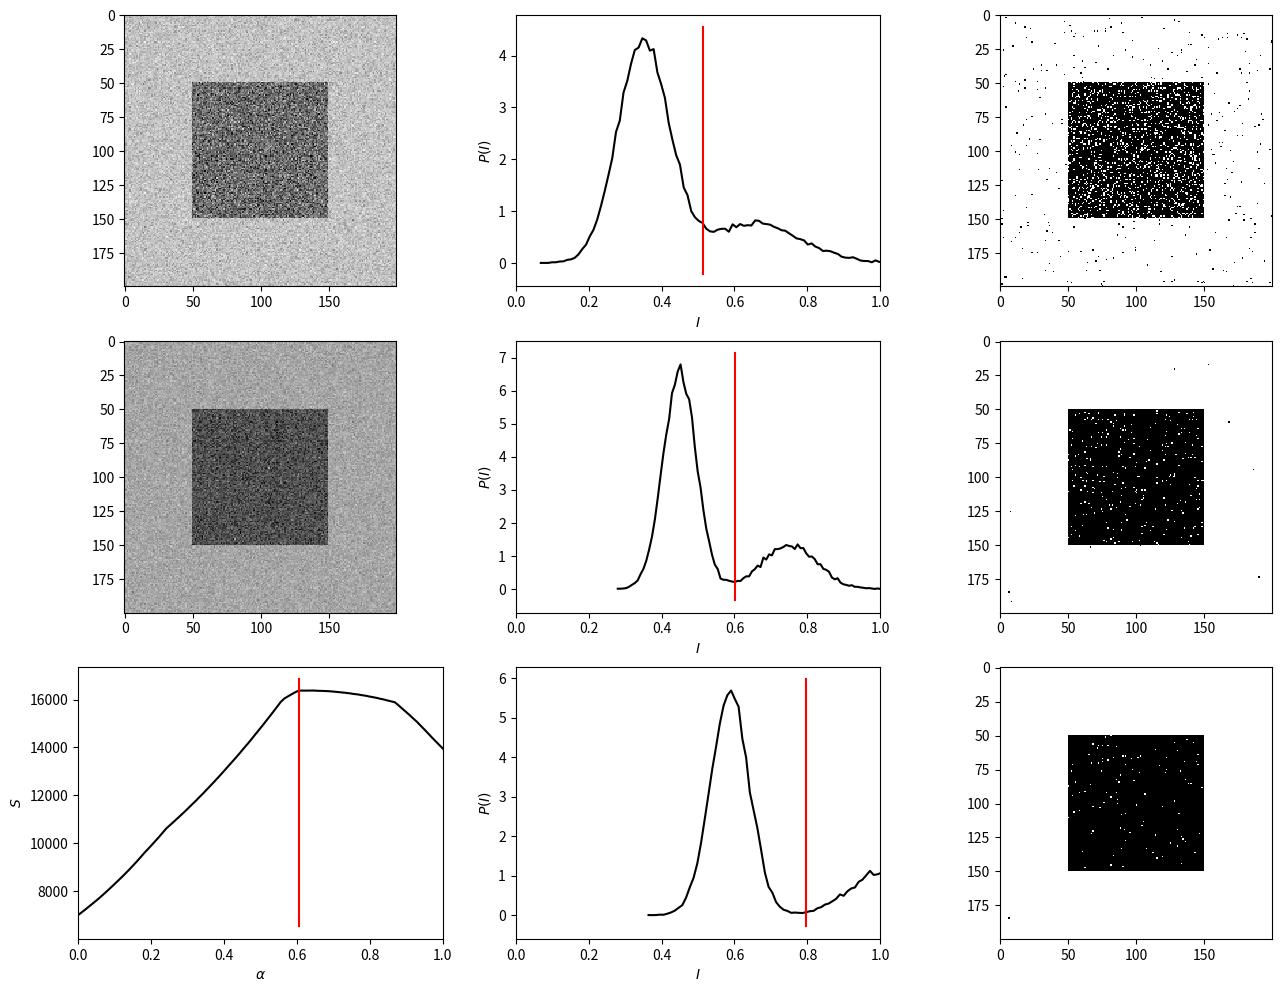

This figure's Python source:
import matplotlib.pyplot as plt
import numpy as np

# ==================================================================================================


def threshold_otsu(image, bins=256):
    r"""
    Return threshold value based on Otsu's method. Code based on
    `Scikit's skimage.filters.threshold_otsu
    <https://github.com/scikit-image/scikit-image/blob/master/skimage/filters/thresholding.py#L230>`_,
    and `Wikipedia <https://en.wikipedia.org/wiki/Otsu's_Method>`_

    :arguments:

      **image** (``<numpy.ndarray>``)
        Two-dimensional greyscale input image.

      **bins** ([``256``] | ``<int>``)
        Number of bins used to calculate histogram. This value is ignored for integer arrays.

    :returns:

      **threshold** (``<float>``)
        Upper threshold value. All pixels with an intensity higher than this value are assumed to be
        foreground.

      **separability** (``<float>``)
        The separability of an image defined as the ratio of the squares of the between-class
        variance and the image's variance.
    """

    assert len(image.shape) == 2
    assert image.min() < image.max()

    # get histogram
    hist, bin_edges = np.histogram(image.ravel(), bins=bins, density=True)
    bin_centers = (bin_edges[:-1] + bin_edges[1:]) / 2.0
    hist = hist.astype(float)

    # class probabilities for all possible thresholds
    weight1 = np.cumsum(hist)
    weight2 = np.cumsum(hist[::-1])[::-1]
    # class means for all possible thresholds
    mean1 = np.cumsum(hist * bin_centers) / weight1
    mean2 = (np.cumsum((hist * bin_centers)[::-1]) / weight2[::-1])[::-1]

    # Clip ends to align class 1 and class 2 variables:
    # The last value of `weight1`/`mean1` should pair with zero values in
    # `weight2`/`mean2`, which do not exist.
    variance12 = weight1[:-1] * weight2[1:] * (mean1[:-1] - mean2[1:]) ** 2

    idx = np.argmax(variance12)
    threshold = bin_centers[:-1][idx]

    separability = variance12[idx] / np.var(image.ravel())

    return (threshold, separability)


# ==================================================================================================

# Dummy image: A

Ia = 0.35 * np.ones((200, 200))
Ia[50:150, 50:150] = 0.65
Ia *= (0.2 * np.random.randn(Ia.size) + 1.0).reshape(Ia.shape)

# Dummy image: B

Ib = 0.45 * np.ones((200, 200))
Ib[50:150, 50:150] = 0.75
Ib *= (0.1 * np.random.randn(Ib.size) + 1.0).reshape(Ib.shape)

# Find optimum weight and construct combined image

alpha = np.linspace(0, 1, 100)

T = np.empty(alpha.shape)
S = np.empty(alpha.shape)

for i, a in enumerate(alpha):
    T[i], S[i] = threshold_otsu(Ia * (1.0 - a) + Ib * a, bins=100)

W = alpha[np.argmax(S)]

img = Ia * (1.0 - W) + Ib

# --------------------------------------------------------------------------------------------------

# Plot
# ----

fig, axes = plt.subplots(ncols=3, nrows=3, figsize=(16, 12))

# Image A
# -------

# image

ax = axes[0, 0]

ax.imshow(Ia, interpolation="nearest", clim=(0, 1), cmap="Greys")

# histogram

P, bin_edges = np.histogram(Ia.ravel(), bins=100, density=True)
x = (bin_edges[:-1] + bin_edges[1:]) / 2.0

threshold, separability = threshold_otsu(Ia, bins=100)

ax = axes[0, 1]

ax.set_xlim([0, 1])
ax.set_xlabel(r"$I$")
ax.set_ylabel(r"$P(I)$")

ax.plot(x, P, color="k")
ax.plot([threshold, threshold], ax.get_ylim(), color="r")

# result

ax = axes[0, 2]

ax.imshow(np.where(Ia < threshold, 0, 1), interpolation="nearest", clim=(0, 1), cmap="Greys")

# Image B
# -------

# image

ax = axes[1, 0]

ax.imshow(Ib, interpolation="nearest", clim=(0, 1), cmap="Greys")

# histogram

P, bin_edges = np.histogram(Ib.ravel(), bins=100, density=True)
x = (bin_edges[:-1] + bin_edges[1:]) / 2.0

threshold, separability = threshold_otsu(Ib, bins=100)

ax = axes[1, 1]

ax.set_xlim([0, 1])
ax.set_xlabel(r"$I$")
ax.set_ylabel(r"$P(I)$")

ax.plot(x, P, color="k")
ax.plot([threshold, threshold], ax.get_ylim(), color="r")

# result

ax = axes[1, 2]

ax.imshow(np.where(Ib < threshold, 0, 1), interpolation="nearest", clim=(0, 1), cmap="Greys")

# Image B
# -------

# separability

ax = axes[2, 0]

ax.set_xlim([0, 1])
ax.set_xlabel(r"$\alpha$")
ax.set_ylabel(r"$S$")

ax.plot(alpha, S, color="k")

ax.plot([W, W], ax.get_ylim(), color="r")

# histogram

P, bin_edges = np.histogram(img.ravel(), bins=100, density=True)
x = (bin_edges[:-1] + bin_edges[1:]) / 2.0

threshold, separability = threshold_otsu(img, bins=100)

ax = axes[2, 1]

ax.set_xlim([0, 1])
ax.set_xlabel(r"$I$")
ax.set_ylabel(r"$P(I)$")

ax.plot(x, P, color="k")
ax.plot([threshold, threshold], ax.get_ylim(), color="r")

# result

ax = axes[2, 2]

ax.imshow(np.where(img < threshold, 0, 1), interpolation="nearest", clim=(0, 1), cmap="Greys")

# Save results
# ------------

plt.savefig("otsu.svg")
plt.show()
